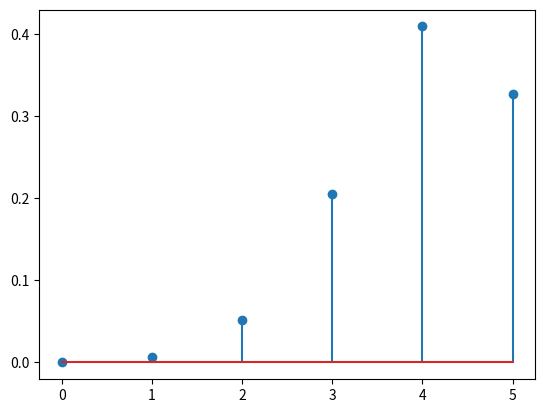

The matplotlib source for this figure:
import numpy as np
import matplotlib.pyplot as plt
from scipy.stats import binom

x=np.arange(0,6)
y=binom.pmf(x,5,0.8)
plt.stem(x,y)
plt.show()